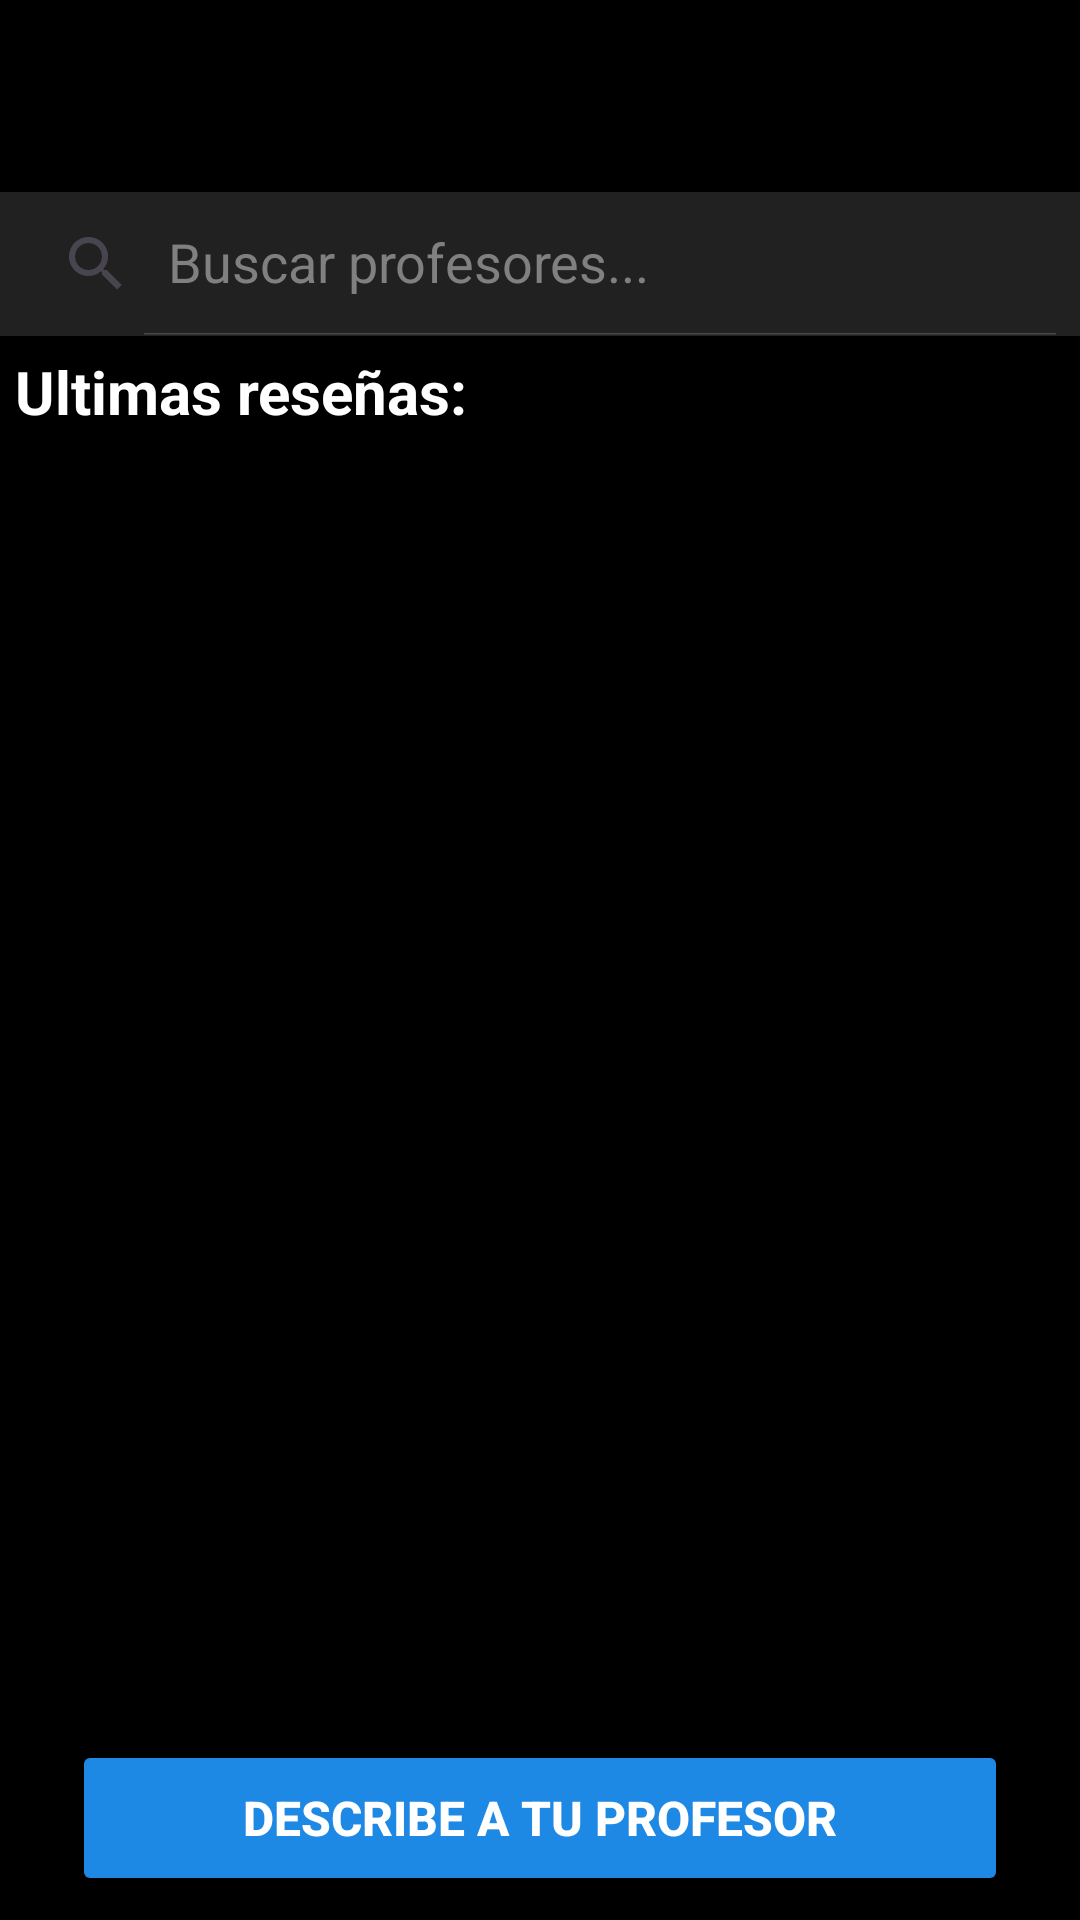

Layout XML and referenced resources for this Android screen:
<!-- AndroidManifest.xml: application theme Base.Theme.App -->
<!-- res/layout/activity_principal.xml -->
<androidx.drawerlayout.widget.DrawerLayout xmlns:android="http://schemas.android.com/apk/res/android"
    xmlns:app="http://schemas.android.com/apk/res-auto"
    xmlns:tools="http://schemas.android.com/tools"
    android:id="@+id/drawer_layout"
    android:layout_width="match_parent"
    android:layout_height="match_parent"
    tools:context=".Principal">

    
    <RelativeLayout
        android:layout_width="match_parent"
        android:layout_height="match_parent"
        android:background="@color/black">

        <LinearLayout
            android:layout_width="match_parent"
            android:layout_height="match_parent"
            android:orientation="vertical"
            android:weightSum="1">

            
            <com.google.android.material.appbar.AppBarLayout
                android:layout_width="match_parent"
                android:layout_height="wrap_content"
                android:theme="@style/ThemeOverlay.AppCompat.Dark.ActionBar">

                <androidx.appcompat.widget.Toolbar
                    android:id="@+id/toolbar"
                    android:layout_width="match_parent"
                    android:layout_height="?attr/actionBarSize"
                    android:background="@color/black"
                    app:popupTheme="@style/ThemeOverlay.AppCompat.Light" />
            </com.google.android.material.appbar.AppBarLayout>

            
            <androidx.appcompat.widget.SearchView
                android:id="@+id/searchView"
                android:layout_width="match_parent"
                android:layout_height="wrap_content"
                android:background="#CCC8BB"
                android:hint="Buscar Profesores"
                android:queryHint="Buscar..."
                android:theme="@style/SearchViewStyle"
                app:backgroundTint="@color/white"
                app:iconifiedByDefault="false">

                <ListView
                    android:layout_width="match_parent"
                    android:layout_height="match_parent" />

                <ListView
                    android:layout_width="match_parent"
                    android:layout_height="match_parent" />
            </androidx.appcompat.widget.SearchView>

            <TextView
                android:id="@+id/textViewLastReviews"
                android:layout_width="match_parent"
                android:layout_height="wrap_content"
                android:paddingLeft="5dp"
                android:paddingTop="5dp"
                android:text="Ultimas reseñas:"
                android:textColor="#FFFFFF"
                android:textSize="20sp"
                android:textStyle="bold" />

            
            <androidx.recyclerview.widget.RecyclerView
                android:id="@+id/recyclerResultadosBusqueda"
                android:layout_width="match_parent"
                android:layout_height="match_parent"
                android:layout_marginTop="8dp"
                android:visibility="gone"
                android:textColor="@color/white"
                android:padding="8dp"/>

            
            <LinearLayout
                android:id="@+id/formDescribeProfessor"
                android:layout_width="match_parent"
                android:layout_height="wrap_content"
                android:layout_margin="16dp"
                android:background="@android:color/white"
                android:orientation="vertical"
                android:padding="16dp"
                android:visibility="gone">

                <TextView
                    android:layout_width="match_parent"
                    android:layout_height="wrap_content"
                    android:text="Describe a tu profesor"
                    android:textColor="@color/black"
                    android:textSize="20sp"
                    android:textStyle="bold" />

                <AutoCompleteTextView
                    android:id="@+id/autoCompleteProfesores"
                    android:layout_width="match_parent"
                    android:layout_height="wrap_content"
                    android:hint="Escribe el nombre del profesor"
                    android:textColor="#090909"
                    android:textColorHint="@color/dark_gray" />

                <AutoCompleteTextView
                    android:id="@+id/autoCompleteMaterias"
                    android:layout_width="match_parent"
                    android:layout_height="wrap_content"
                    android:hint="Escribe la materia "
                    android:textColor="#090909"
                    android:textColorHint="@color/dark_gray" />

                <EditText
                    android:id="@+id/editTextDescriptionProfessor"
                    android:layout_width="match_parent"
                    android:layout_height="wrap_content"
                    android:layout_marginTop="8dp"
                    android:gravity="top|start"
                    android:hint="Comentario (máx. 250 caracteres)"
                    android:inputType="textMultiLine"
                    android:maxLength="250"
                    android:minLines="3"
                    android:textColor="@color/black"
                    android:textColorHint="@color/dark_gray" />

                <RatingBar
                    android:id="@+id/ratingBarProfessor"
                    android:layout_width="wrap_content"
                    android:layout_height="wrap_content"
                    android:layout_marginTop="8dp"
                    android:numStars="5"
                    android:progressTint="#FDD835"
                    android:stepSize="1.0" />

                <LinearLayout
                    android:layout_width="match_parent"
                    android:layout_height="wrap_content"
                    android:layout_marginTop="16dp"
                    android:orientation="horizontal">

                    <Button
                        android:id="@+id/btnCancelForm"
                        android:layout_width="0dp"
                        android:layout_height="wrap_content"
                        android:layout_marginEnd="8dp"
                        android:layout_weight="1"
                        android:backgroundTint="@color/black"
                        android:text="Cancelar"
                        android:textColor="@color/white" />

                    <Button
                        android:id="@+id/btnSaveForm"
                        android:layout_width="0dp"
                        android:layout_height="wrap_content"
                        android:layout_weight="1"
                        android:backgroundTint="@color/black"
                        android:text="Guardar"
                        android:textColor="@color/white" />
                </LinearLayout>
            </LinearLayout>

            <androidx.recyclerview.widget.RecyclerView
                android:id="@+id/recyclerResenas"
                android:layout_width="match_parent"
                android:layout_height="0dp"
                android:layout_weight="1" />

            <TextView
                android:id="@+id/emptyResenas3"
                android:layout_width="wrap_content"
                android:layout_height="wrap_content"
                android:layout_gravity="center|top"
                android:layout_margin="20dp"
                android:gravity="center|top"
                android:text="No hay reseñas disponibles"
                android:textSize="24sp"
                android:textStyle="bold"
                android:visibility="gone" />

            <Button
                android:id="@+id/btnDescribeProfessor"
                android:layout_width="match_parent"
                android:layout_height="52dp"
                android:layout_alignParentBottom="true"
                android:layout_gravity="center|fill_vertical"
                android:layout_marginHorizontal="24dp"
                android:layout_marginTop="8dp"
                android:layout_marginBottom="8dp"
                android:backgroundTint="#1E88E5"
                android:elevation="4dp"
                android:text="DESCRIBE A TU PROFESOR"
                android:textAllCaps="true"
                android:textColor="@color/white"
                android:textSize="16sp"
                android:textStyle="bold" />

        </LinearLayout>

    </RelativeLayout>



    
    <com.google.android.material.navigation.NavigationView
        android:id="@+id/navigation_view"
        android:layout_width="wrap_content"
        android:layout_height="match_parent"
        android:layout_gravity="start"
        android:background="@color/black"
        app:itemIconSize="30dp"
        app:menu="@menu/drawer_menu"
        app:itemIconTint="@null"
        app:itemVerticalPadding="12dp"
        app:headerLayout="@layout/nav_header" />



</androidx.drawerlayout.widget.DrawerLayout>
<!-- res/layout/nav_header.xml (included above) -->
<?xml version="1.0" encoding="utf-8"?>
<LinearLayout xmlns:android="http://schemas.android.com/apk/res/android"
    android:layout_width="match_parent"
    android:layout_height="200dp"
    android:orientation="vertical"
    android:gravity="center"
    android:background="@drawable/nav_header_background"
    android:padding="16dp">

    <ImageView
        android:id="@+id/imageViewProfile"
        android:layout_width="72dp"
        android:layout_height="72dp"
        android:src="@drawable/alumnos"
        android:scaleType="centerCrop"
        android:layout_marginBottom="8dp"
        android:contentDescription="Foto de perfil" />

    <TextView
        android:id="@+id/textViewName"
        android:layout_width="wrap_content"
        android:layout_height="wrap_content"
        android:text="Nombre del usuario"
        android:textColor="@android:color/white"
        android:textStyle="bold"
        android:textSize="16sp" />

    <TextView
        android:id="@+id/textViewEmail"
        android:layout_width="wrap_content"
        android:layout_height="wrap_content"
        android:text="correo@ejemplo.com"
        android:textColor="@android:color/white"
        android:textSize="14sp" />

</LinearLayout>
<!-- resources referenced by this layout -->
<resources>
  <color name="black">#FF000000</color>
  <color name="dark_gray">#212121</color>
  <color name="white">#FFFFFFFF</color>
  <!-- drawable alumnos: png bitmap (drawable, 91563 bytes) -->
  <style name="SearchViewStyle" parent="Widget.AppCompat.SearchView">
          <item name="android:background">@color/dark_gray</item> 
          <item name="android:textColor">@color/white</item> 
          <item name="android:textColorHint">@color/gray</item> 
          <item name="android:editTextColor">@color/white</item>
          <item name="queryHint">@string/buscar_profesores</item>
      </style>
  <style name="Base.Theme.App" parent="Theme.Material3.DayNight.NoActionBar">
          <item name="android:windowNoTitle">true</item>
          <item name="android:windowFullscreen">true</item>
      </style>
  <color name="gray">#808080</color>
  <string name="buscar_profesores">Buscar profesores...</string>
</resources>
